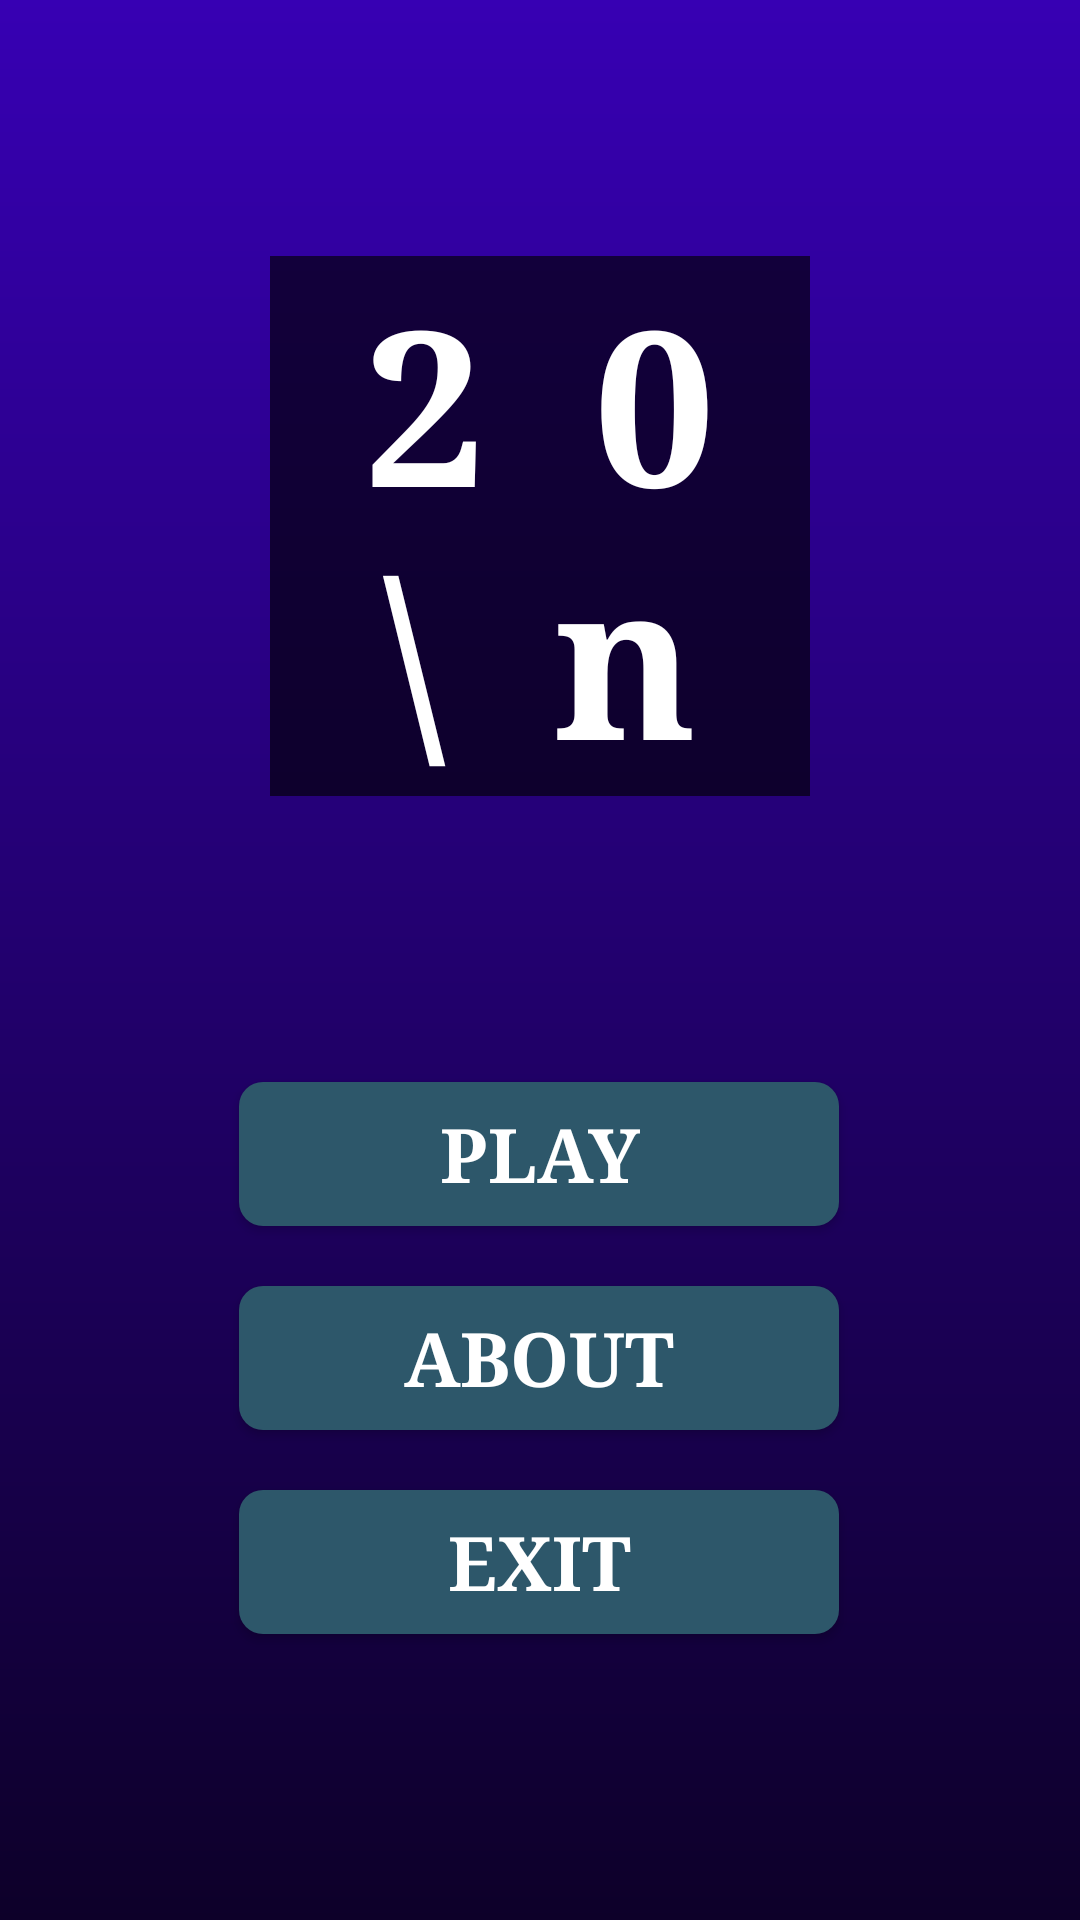

Produce the Android XML layout that renders to this screen, including the resource entries it uses.
<!-- AndroidManifest.xml: application theme Theme.Puzzle2048 -->
<!-- res/layout/activity_enter.xml -->
<?xml version="1.0" encoding="utf-8"?>
<androidx.constraintlayout.widget.ConstraintLayout xmlns:android="http://schemas.android.com/apk/res/android"
    xmlns:app="http://schemas.android.com/apk/res-auto"
    xmlns:tools="http://schemas.android.com/tools"
    android:layout_width="match_parent"
    android:layout_height="match_parent"
    android:background="@drawable/fon"
    tools:context=".screen.enter.EnterActivity">

    <TextView
        android:id="@+id/textView"
        android:layout_width="180dp"
        android:layout_height="180dp"
        android:background="#A1000000"
        android:fontFamily="serif"
        android:text="20\n48"
        android:gravity="center"
        android:letterSpacing="0.5"
        android:textColor="@color/white"
        android:textSize="72sp"
        android:textStyle="bold"
        app:layout_constraintBottom_toTopOf="@+id/linearLayoutCompat"
        app:layout_constraintEnd_toEndOf="parent"
        app:layout_constraintStart_toStartOf="parent"
        app:layout_constraintTop_toTopOf="parent"
        app:layout_constraintVertical_bias="0.182" />

    <androidx.appcompat.widget.LinearLayoutCompat
        android:id="@+id/linearLayoutCompat"
        android:layout_width="wrap_content"
        android:layout_height="wrap_content"
        android:gravity="center"
        android:orientation="vertical"
        app:layout_constraintBottom_toBottomOf="parent"
        app:layout_constraintHorizontal_bias="0.497"
        app:layout_constraintLeft_toLeftOf="parent"
        app:layout_constraintRight_toRightOf="parent"
        app:layout_constraintTop_toBottomOf="@+id/textView"
        app:layout_constraintVertical_bias="0.729">

        <androidx.appcompat.widget.AppCompatButton
            android:id="@+id/playBtn"
            android:layout_width="200dp"
            android:layout_height="wrap_content"
            android:layout_margin="10dp"
            android:layout_marginBottom="4dp"
            android:background="@drawable/bnt_bg"
            android:fontFamily="serif"
            android:padding="4dp"
            android:text="play"
            android:textColor="@color/white"
            android:textSize="25sp"
            android:textStyle="bold"
            app:layout_constraintBottom_toBottomOf="parent"
            app:layout_constraintEnd_toEndOf="parent"
            app:layout_constraintHorizontal_bias="0.502"
            app:layout_constraintStart_toStartOf="parent"
            app:layout_constraintTop_toTopOf="parent"
            app:layout_constraintVertical_bias="0.333" />

        <androidx.appcompat.widget.AppCompatButton
            android:id="@+id/infoBtn"
            android:layout_width="200dp"
            android:layout_height="wrap_content"
            android:layout_margin="10dp"
            android:layout_marginVertical="4dp"
            android:background="@drawable/bnt_bg"
            android:fontFamily="serif"
            android:padding="4dp"
            android:text="About"
            android:textColor="@color/white"
            android:textSize="25sp"
            android:textStyle="bold"
            app:layout_constraintBottom_toBottomOf="parent"
            app:layout_constraintEnd_toEndOf="parent"
            app:layout_constraintStart_toStartOf="parent"
            app:layout_constraintTop_toTopOf="parent"
            app:layout_constraintVertical_bias="0.481" />

        <androidx.appcompat.widget.AppCompatButton
            android:id="@+id/exitBtn"
            android:layout_width="200dp"
            android:layout_height="wrap_content"
            android:layout_margin="10dp"
            android:layout_marginTop="4dp"
            android:background="@drawable/bnt_bg"
            android:fontFamily="serif"
            android:padding="4dp"
            android:text="Exit"
            android:textColor="@color/white"
            android:textSize="25sp"
            android:textStyle="bold"
            app:layout_constraintBottom_toBottomOf="parent"
            app:layout_constraintEnd_toEndOf="parent"
            app:layout_constraintStart_toStartOf="parent"
            app:layout_constraintTop_toTopOf="parent"
            app:layout_constraintVertical_bias="0.621" />

    </androidx.appcompat.widget.LinearLayoutCompat>


</androidx.constraintlayout.widget.ConstraintLayout>
<!-- resources referenced by this layout -->
<resources>
  <!-- drawable bnt_bg (drawable) -->
  <?xml version="1.0" encoding="utf-8"?>
  <selector xmlns:android="http://schemas.android.com/apk/res/android">
      <item android:state_pressed="true">
          <shape android:shape="rectangle">
              <solid android:color="#051C40"/>
              <corners android:radius="8dp"/>
          </shape>
      </item>
  
      <item>
          <shape android:shape="rectangle">
              <solid android:color="#2D576A"/>
              <corners android:radius="8dp"/>
          </shape>
      </item>
  </selector>
  <!-- drawable fon (drawable) -->
  <?xml version="1.0" encoding="utf-8"?>
  <shape android:shape="rectangle" xmlns:android="http://schemas.android.com/apk/res/android">
      <gradient android:startColor="#0D0029" android:endColor="@color/purple_700" android:angle="90"/>
  </shape>
  <style name="Theme.Puzzle2048" parent="Theme.MaterialComponents.DayNight.NoActionBar">
          
          <item name="colorPrimary">@color/purple_500</item>
          <item name="colorPrimaryVariant">@color/purple_700</item>
          <item name="colorOnPrimary">@color/white</item>
          
          <item name="colorSecondary">@color/teal_200</item>
          <item name="colorSecondaryVariant">@color/teal_700</item>
          <item name="colorOnSecondary">@color/black</item>
          
          <item name="android:statusBarColor">@color/black</item>
          
          <item name="android:forceDarkAllowed" tools:targetApi="q">false</item>
          <item name="android:windowLightStatusBar" tools:targetApi="q">false</item>
      </style>
  <!-- not gathered from this repository: default colours our renderer supplied (Android Studio template values) -->
  <color name="purple_500">#FF6200EE</color>
  <color name="purple_700">#FF3700B3</color>
  <color name="teal_200">#FF03DAC5</color>
  <color name="teal_700">#FF018786</color>
  <color name="black">#FF000000</color>
  <color name="white">#FFFFFFFF</color>
</resources>
